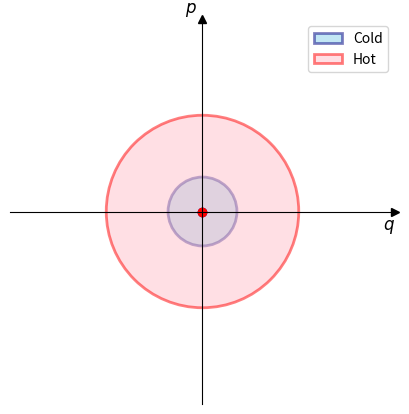

Write the Python code that produced this figure.
import numpy as np
import matplotlib.pyplot as plt
from matplotlib.patches import Ellipse
    

def Distribution(beta_R, dmn):

    n = 1/(np.exp(beta_R * dmn) - 1)
    
    f = n + 0.5
        
    return f
    

### MAIN

w = 1

beta_hot = 0.2085149450066301
beta_cold = 2.264392803150969

fh = Distribution(beta_hot, w)
fc = Distribution(beta_cold, w)

fi = [fc, fh]
cores = ['navy', 'red']
cores_meio = ['skyblue', 'pink']
nome = ['Cold', 'Hot']

fig, ax = plt.subplots(figsize=(5, 5))

for i in range(2):

    r = np.array([0.0, 0.0])

    V = np.array([
        [fi[i], 0.0],
        [0.0, fi[i]]
    ])

    # Autovalores e autovetores de V
    values, vectors = np.linalg.eigh(V)

    # Ângulo de rotação da elipse em graus
    angle = np.degrees(np.arctan2(*vectors[:, 0][::-1]))

    width, height = 2 * np.sqrt(values)

    # Desenha a elipse e o ponto médio
    ellipse = Ellipse(xy=r, width=width, height=height, angle=angle, edgecolor=cores[i], fc=cores_meio[i], alpha=0.5, lw=2, label=nome[i])
    ax.add_patch(ellipse)
    ax.plot(r[0], r[1], 'o', color=cores[i])

# --- 4. Centraliza os Eixos no (0,0) ---
# Esconde as bordas superior e direita
ax.spines['top'].set_color('none')
ax.spines['right'].set_color('none')

# Move os eixos esquerdo e inferior para a posição (0, 0)
ax.spines['left'].set_position(('data', 0))
ax.spines['bottom'].set_position(('data', 0))

# Adiciona setas nas pontas dos eixos (opcional, dá um visual mais limpo)
ax.plot(1, 0, ">k", transform=ax.get_yaxis_transform(), clip_on=False)
ax.plot(0, 1, "^k", transform=ax.get_xaxis_transform(), clip_on=False)

ax.set_xticks([])
ax.set_yticks([])

# --- 5. Ajustes Finais ---
# Define limites simétricos ao redor do zero para visualização centralizada
max_val = max(abs(r[0]) + width, abs(r[1]) + height)
ax.set_xlim(-max_val, max_val)
ax.set_ylim(-max_val, max_val)

# Rótulos dos eixos (posicionados nas pontas)
ax.set_xlabel('$q$', fontsize=12, loc='right')
ax.set_ylabel('$p$', fontsize=12, loc='top', rotation=0)

#ax.grid(True, linestyle='--', alpha=0.5)
ax.set_aspect('equal')  # Garante escala 1:1 para não distorcer a elipse
plt.legend(loc='upper right')

plt.show()
